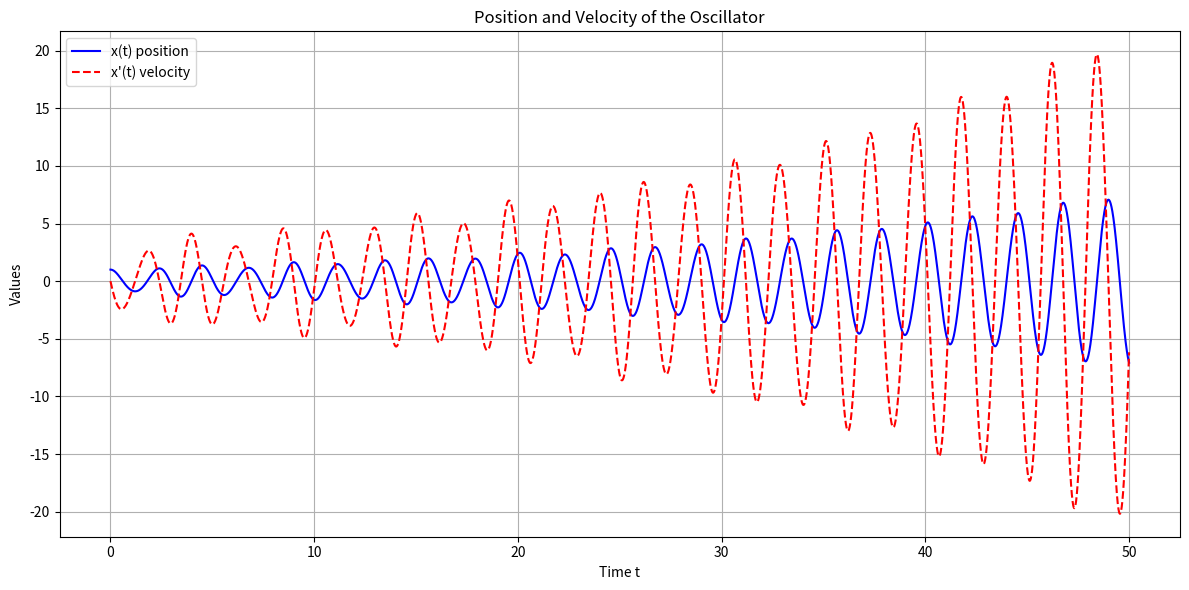

This figure's Python source:
import numpy as np
import matplotlib.pyplot as plt

m = 2.0        # масса
v_h = 0        # коэффициент демпфирования
k = 16.0       # жесткость
x0 = 1.0       # начальное положение
v = 0.0        # начальная скорость
f = lambda t: 3 * np.sin(4 * t)  # внешняя сила

T = 50.0       # общее время моделирования
dt = 0.01      # шаг по времени
N = int(T / dt)  # количество временных шагов

t_values = np.linspace(0, T, N)
x1_values = np.zeros(N)  # для x(t)
x2_values = np.zeros(N)  # для x'(t)

x1_values[0] = x0
x2_values[0] = v

for i in range(1, N):
    x1_values[i] = x1_values[i-1] + dt * x2_values[i-1]
    x2_values[i] = x2_values[i-1] + dt * (f(t_values[i-1]) - v_h * x2_values[i-1] - k * x1_values[i-1]) / m

plt.figure(figsize=(12, 6))
plt.plot(t_values, x1_values, label='x(t) position', color='blue')
plt.plot(t_values, x2_values, label="x'(t) velocity", color='red', linestyle='--')
plt.title('Position and Velocity of the Oscillator')
plt.xlabel('Time t')
plt.ylabel('Values')
plt.legend()
plt.grid(True)
plt.tight_layout()
plt.show()
